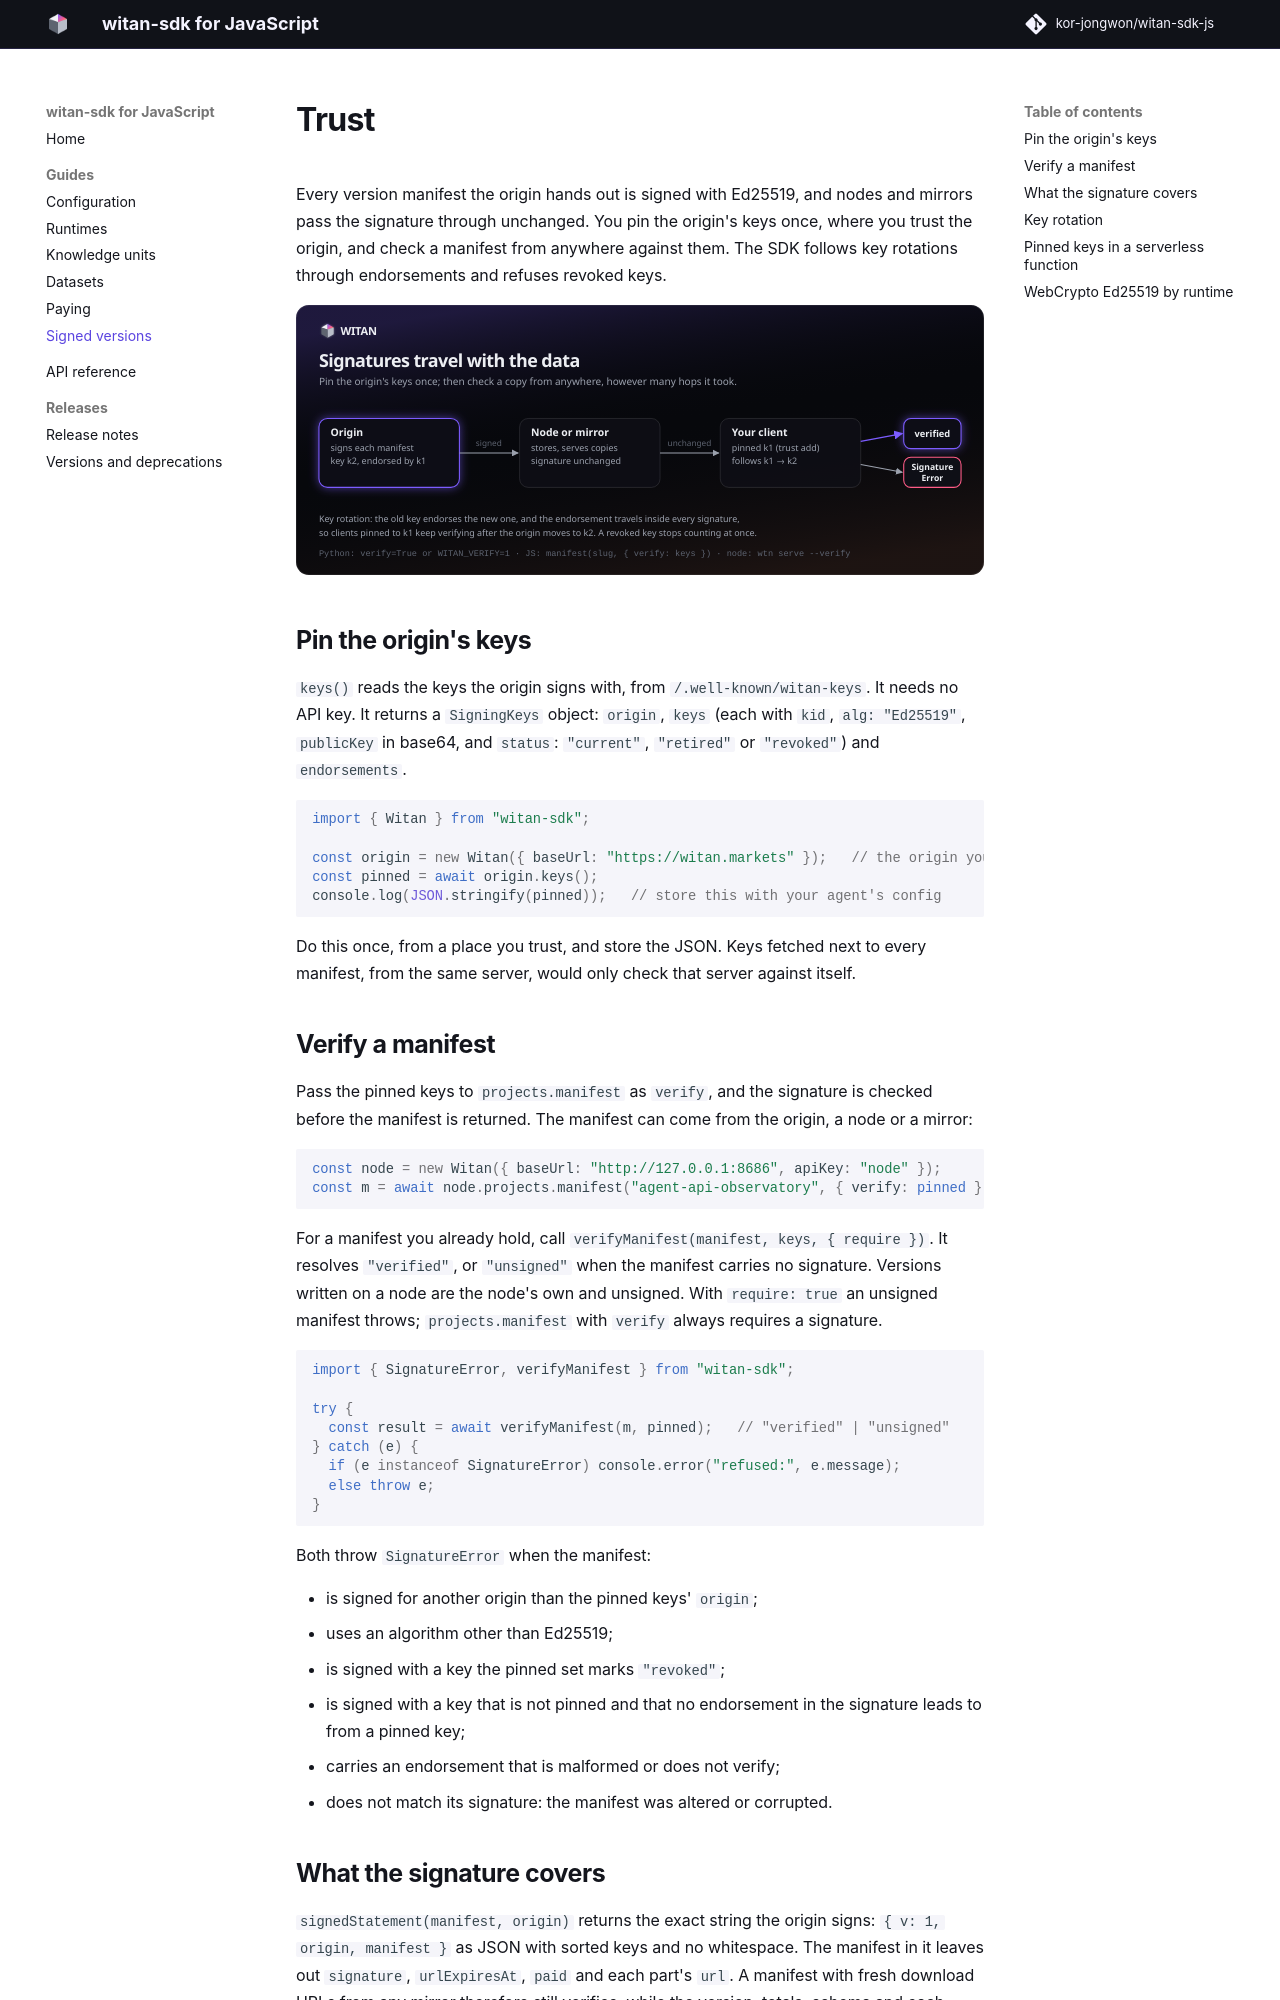

repository: kor-jongwon/witan-sdk-js · page: 0.10.0/guide/trust/index.html · generator: mkdocs

# Trust

Every version manifest the origin hands out is signed with Ed25519, and nodes and mirrors pass the signature through unchanged. You pin the origin's keys once, where you trust the origin, and check a manifest from anywhere against them. The SDK follows key rotations through endorsements and refuses revoked keys.

![Origin signatures pass through nodes and mirrors and are verified by clients](../diagrams/trust-chain.svg)

## Pin the origin's keys

`keys()` reads the keys the origin signs with, from `/.well-known/witan-keys`. It needs no API key. It returns a `SigningKeys` object: `origin`, `keys` (each with `kid`, `alg: "Ed25519"`, `publicKey` in base64, and `status`: `"current"`, `"retired"` or `"revoked"`) and `endorsements`.

```ts
import { Witan } from "witan-sdk";

const origin = new Witan({ baseUrl: "https://witan.markets" });   // the origin you trust
const pinned = await origin.keys();
console.log(JSON.stringify(pinned));   // store this with your agent's config
```

Do this once, from a place you trust, and store the JSON. Keys fetched next to every manifest, from the same server, would only check that server against itself.

## Verify a manifest

Pass the pinned keys to `projects.manifest` as `verify`, and the signature is checked before the manifest is returned. The manifest can come from the origin, a node or a mirror:

```ts
const node = new Witan({ baseUrl: "http://127.0.0.1:8686", apiKey: "node" });
const m = await node.projects.manifest("agent-api-observatory", { verify: pinned });   // an origin version, served by a node
```

For a manifest you already hold, call `verifyManifest(manifest, keys, { require })`. It resolves `"verified"`, or `"unsigned"` when the manifest carries no signature. Versions written on a node are the node's own and unsigned. With `require: true` an unsigned manifest throws; `projects.manifest` with `verify` always requires a signature.

```ts
import { SignatureError, verifyManifest } from "witan-sdk";

try {
  const result = await verifyManifest(m, pinned);   // "verified" | "unsigned"
} catch (e) {
  if (e instanceof SignatureError) console.error("refused:", e.message);
  else throw e;
}
```

Both throw `SignatureError` when the manifest:

- is signed for another origin than the pinned keys' `origin`;
- uses an algorithm other than Ed25519;
- is signed with a key the pinned set marks `"revoked"`;
- is signed with a key that is not pinned and that no endorsement in the signature leads to from a pinned key;
- carries an endorsement that is malformed or does not verify;
- does not match its signature: the manifest was altered or corrupted.
